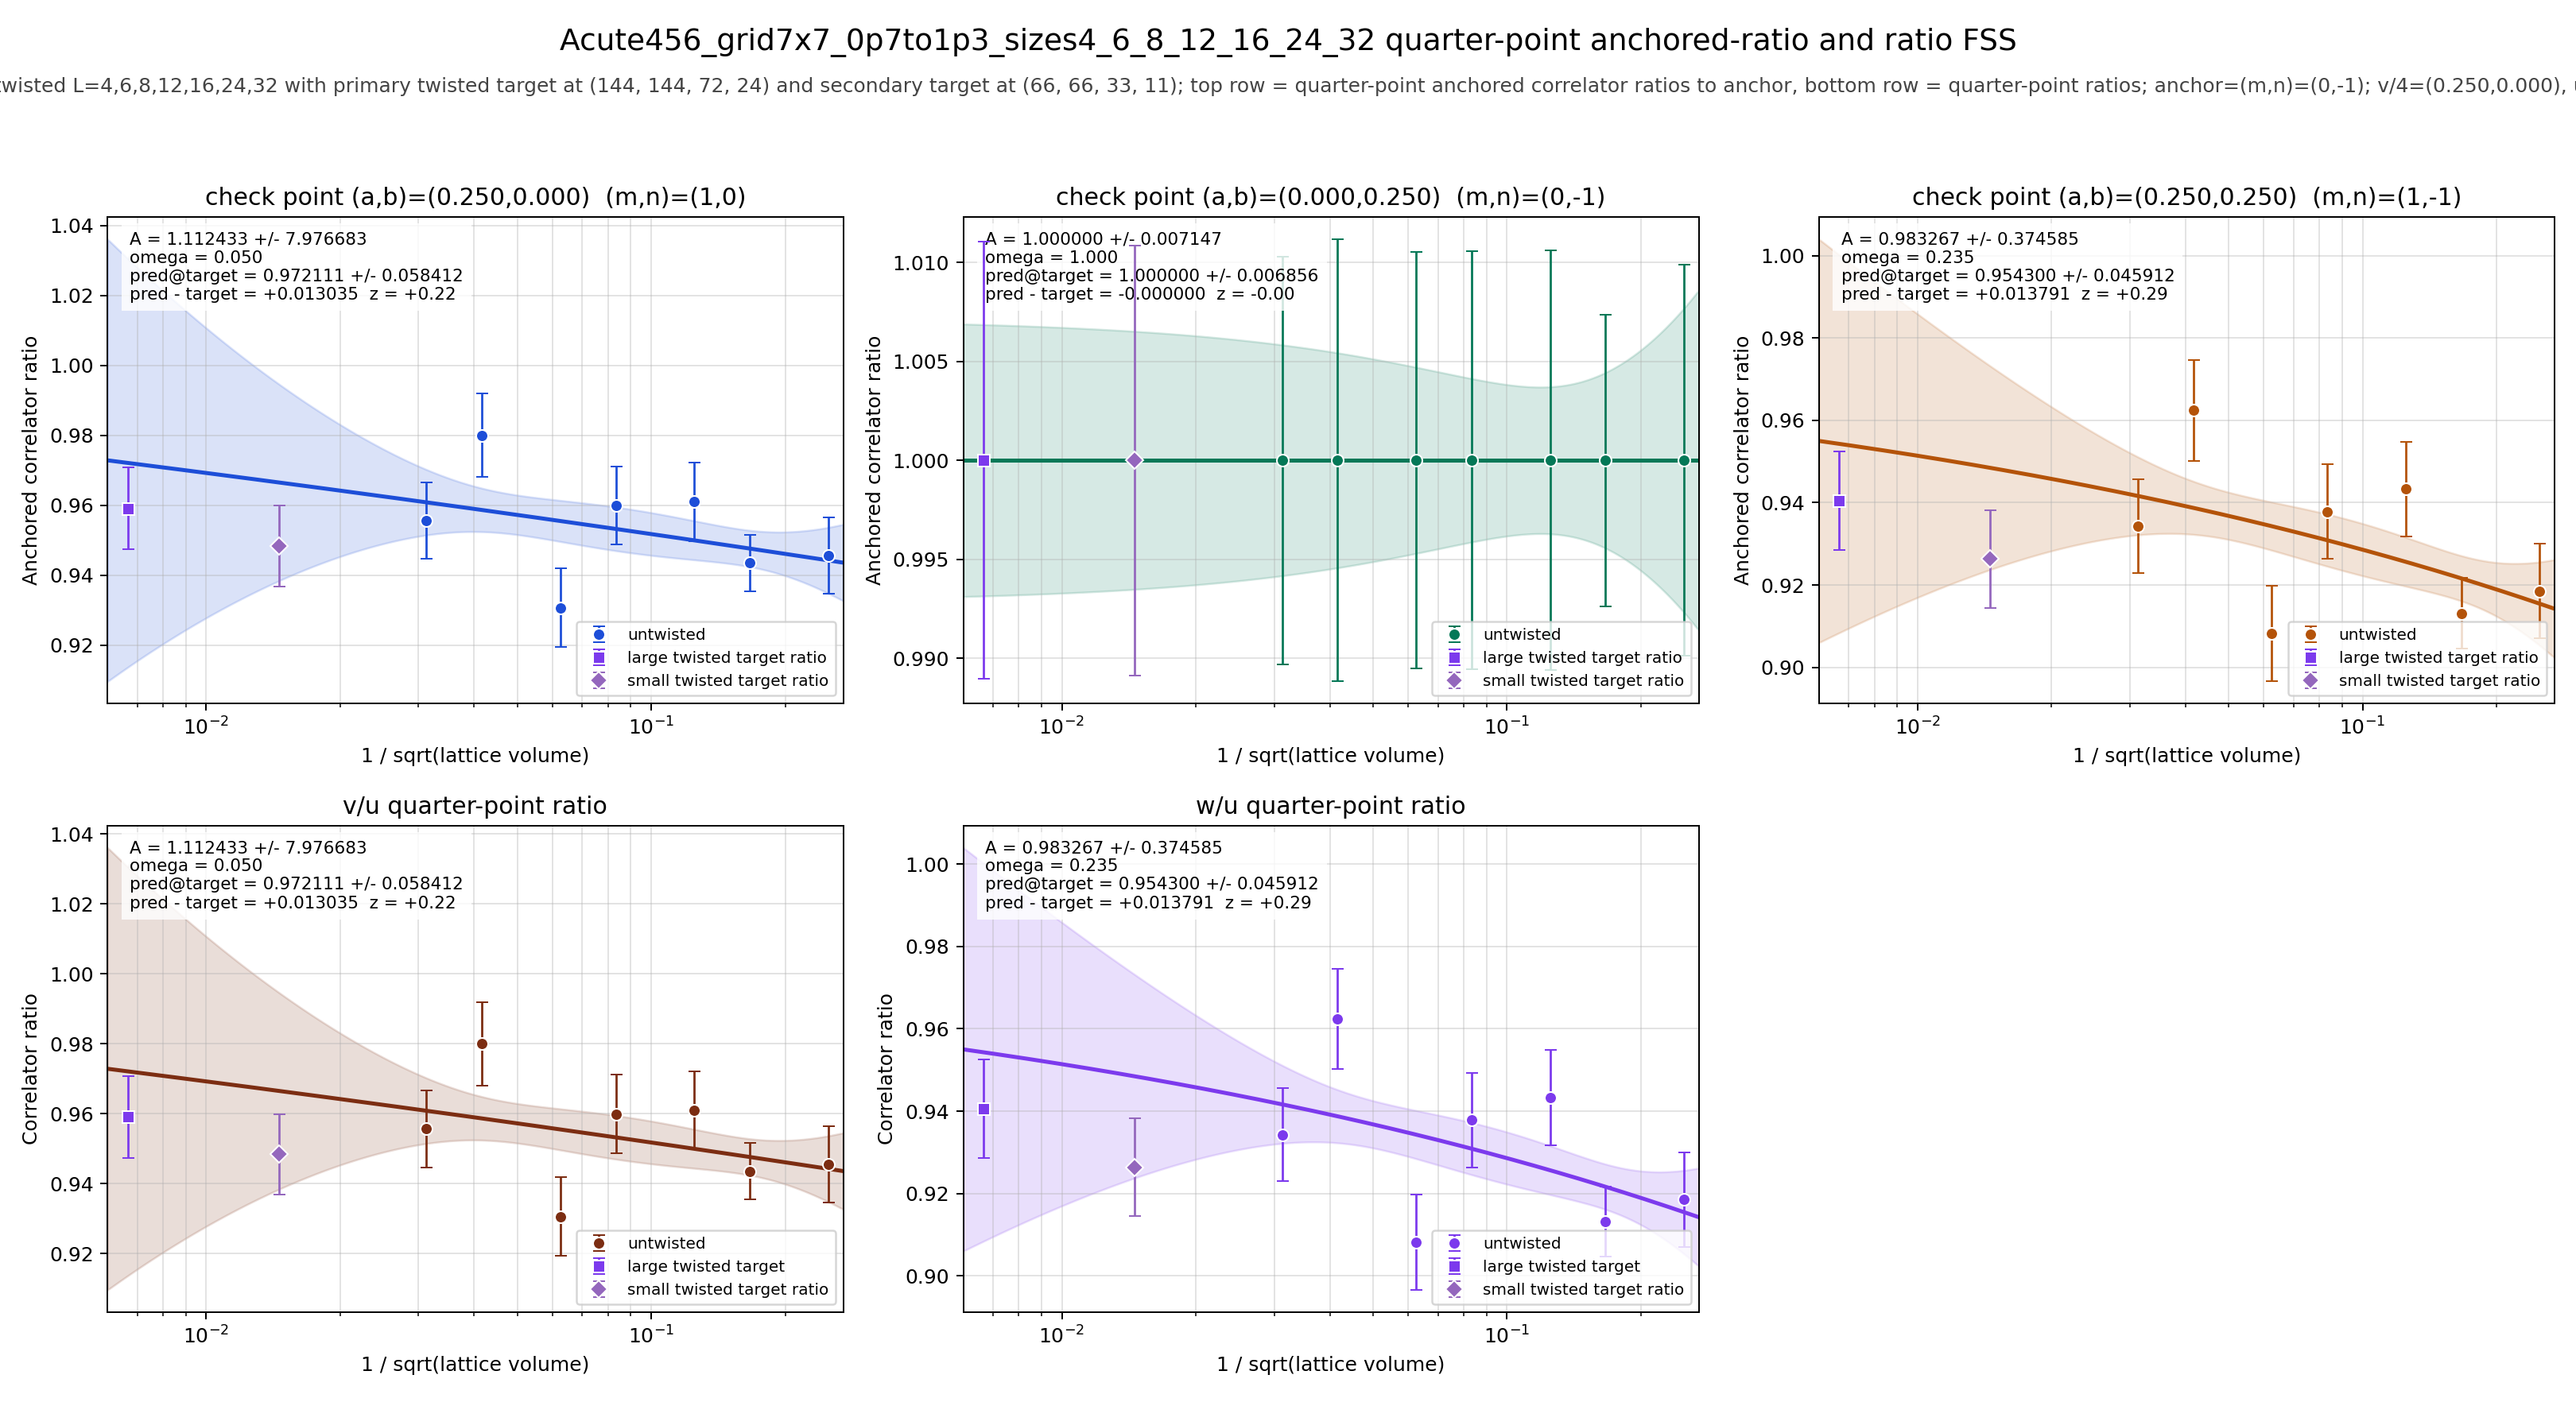

The data file committed next to this chart (first rows):
panel	series	x	y	sigma	fit_A	fit_sigma_A	fit_omega	pred_target	pred_target_sigma	delta_target	z_target	twisted_x	twisted_y	twisted_sigma
v/4	untwisted	0.25	0.9456	0.01092	1.112	7.977	0.05	0.9721	0.05841	0.01303	0.2188	0.006672	0.9591	0.01167
v/4	untwisted	0.1667	0.9435	0.00807	1.112	7.977	0.05	0.9721	0.05841	0.01303	0.2188	0.006672	0.9591	0.01167
v/4	untwisted	0.125	0.961	0.0112	1.112	7.977	0.05	0.9721	0.05841	0.01303	0.2188	0.006672	0.9591	0.01167
v/4	untwisted	0.08333	0.9599	0.01118	1.112	7.977	0.05	0.9721	0.05841	0.01303	0.2188	0.006672	0.9591	0.01167
v/4	untwisted	0.0625	0.9306	0.01125	1.112	7.977	0.05	0.9721	0.05841	0.01303	0.2188	0.006672	0.9591	0.01167
v/4	untwisted	0.04167	0.98	0.01193	1.112	7.977	0.05	0.9721	0.05841	0.01303	0.2188	0.006672	0.9591	0.01167
v/4	untwisted	0.03125	0.9556	0.01098	1.112	7.977	0.05	0.9721	0.05841	0.01303	0.2188	0.006672	0.9591	0.01167
v/4	twisted	0.006672	0.9591	0.01167	1.112	7.977	0.05	0.9721	0.05841	0.01303	0.2188	0.006672	0.9591	0.01167
u/4	untwisted	0.25	1	0.009883	1	0.007147	1	1	0.006856	-0.0000000000	-0.0000000000	0.006672	1	0.01104
u/4	untwisted	0.1667	1	0.007374	1	0.007147	1	1	0.006856	-0.0000000000	-0.0000000000	0.006672	1	0.01104
u/4	untwisted	0.125	1	0.0106	1	0.007147	1	1	0.006856	-0.0000000000	-0.0000000000	0.006672	1	0.01104
u/4	untwisted	0.08333	1	0.01057	1	0.007147	1	1	0.006856	-0.0000000000	-0.0000000000	0.006672	1	0.01104
u/4	untwisted	0.0625	1	0.01053	1	0.007147	1	1	0.006856	-0.0000000000	-0.0000000000	0.006672	1	0.01104
u/4	untwisted	0.04167	1	0.01117	1	0.007147	1	1	0.006856	-0.0000000000	-0.0000000000	0.006672	1	0.01104
u/4	untwisted	0.03125	1	0.0103	1	0.007147	1	1	0.006856	-0.0000000000	-0.0000000000	0.006672	1	0.01104
u/4	twisted	0.006672	1	0.01104	1	0.007147	1	1	0.006856	-0.0000000000	-0.0000000000	0.006672	1	0.01104
w/4	untwisted	0.25	0.9185	0.01148	0.9833	0.3746	0.2348	0.9543	0.04591	0.01379	0.2907	0.006672	0.9405	0.01196
w/4	untwisted	0.1667	0.9131	0.008527	0.9833	0.3746	0.2348	0.9543	0.04591	0.01379	0.2907	0.006672	0.9405	0.01196
w/4	untwisted	0.125	0.9433	0.01153	0.9833	0.3746	0.2348	0.9543	0.04591	0.01379	0.2907	0.006672	0.9405	0.01196
w/4	untwisted	0.08333	0.9378	0.01148	0.9833	0.3746	0.2348	0.9543	0.04591	0.01379	0.2907	0.006672	0.9405	0.01196
w/4	untwisted	0.0625	0.9082	0.01161	0.9833	0.3746	0.2348	0.9543	0.04591	0.01379	0.2907	0.006672	0.9405	0.01196
w/4	untwisted	0.04167	0.9624	0.01222	0.9833	0.3746	0.2348	0.9543	0.04591	0.01379	0.2907	0.006672	0.9405	0.01196
w/4	untwisted	0.03125	0.9343	0.01137	0.9833	0.3746	0.2348	0.9543	0.04591	0.01379	0.2907	0.006672	0.9405	0.01196
w/4	twisted	0.006672	0.9405	0.01196	0.9833	0.3746	0.2348	0.9543	0.04591	0.01379	0.2907	0.006672	0.9405	0.01196
(v/4)/(u/4)	untwisted	0.25	0.9456	0.01092	1.112	7.977	0.05	0.9721	0.05841	0.01303	0.2188	0.006672	0.9591	0.01167
(v/4)/(u/4)	untwisted	0.1667	0.9435	0.00807	1.112	7.977	0.05	0.9721	0.05841	0.01303	0.2188	0.006672	0.9591	0.01167
(v/4)/(u/4)	untwisted	0.125	0.961	0.0112	1.112	7.977	0.05	0.9721	0.05841	0.01303	0.2188	0.006672	0.9591	0.01167
(v/4)/(u/4)	untwisted	0.08333	0.9599	0.01118	1.112	7.977	0.05	0.9721	0.05841	0.01303	0.2188	0.006672	0.9591	0.01167
(v/4)/(u/4)	untwisted	0.0625	0.9306	0.01125	1.112	7.977	0.05	0.9721	0.05841	0.01303	0.2188	0.006672	0.9591	0.01167
(v/4)/(u/4)	untwisted	0.04167	0.98	0.01193	1.112	7.977	0.05	0.9721	0.05841	0.01303	0.2188	0.006672	0.9591	0.01167
(v/4)/(u/4)	untwisted	0.03125	0.9556	0.01098	1.112	7.977	0.05	0.9721	0.05841	0.01303	0.2188	0.006672	0.9591	0.01167
(v/4)/(u/4)	twisted	0.006672	0.9591	0.01167	1.112	7.977	0.05	0.9721	0.05841	0.01303	0.2188	0.006672	0.9591	0.01167
(w/4)/(u/4)	untwisted	0.25	0.9185	0.01148	0.9833	0.3746	0.2348	0.9543	0.04591	0.01379	0.2907	0.006672	0.9405	0.01196
(w/4)/(u/4)	untwisted	0.1667	0.9131	0.008527	0.9833	0.3746	0.2348	0.9543	0.04591	0.01379	0.2907	0.006672	0.9405	0.01196
(w/4)/(u/4)	untwisted	0.125	0.9433	0.01153	0.9833	0.3746	0.2348	0.9543	0.04591	0.01379	0.2907	0.006672	0.9405	0.01196
(w/4)/(u/4)	untwisted	0.08333	0.9378	0.01148	0.9833	0.3746	0.2348	0.9543	0.04591	0.01379	0.2907	0.006672	0.9405	0.01196
(w/4)/(u/4)	untwisted	0.0625	0.9082	0.01161	0.9833	0.3746	0.2348	0.9543	0.04591	0.01379	0.2907	0.006672	0.9405	0.01196
(w/4)/(u/4)	untwisted	0.04167	0.9624	0.01222	0.9833	0.3746	0.2348	0.9543	0.04591	0.01379	0.2907	0.006672	0.9405	0.01196
(w/4)/(u/4)	untwisted	0.03125	0.9343	0.01137	0.9833	0.3746	0.2348	0.9543	0.04591	0.01379	0.2907	0.006672	0.9405	0.01196
(w/4)/(u/4)	twisted	0.006672	0.9405	0.01196	0.9833	0.3746	0.2348	0.9543	0.04591	0.01379	0.2907	0.006672	0.9405	0.01196
